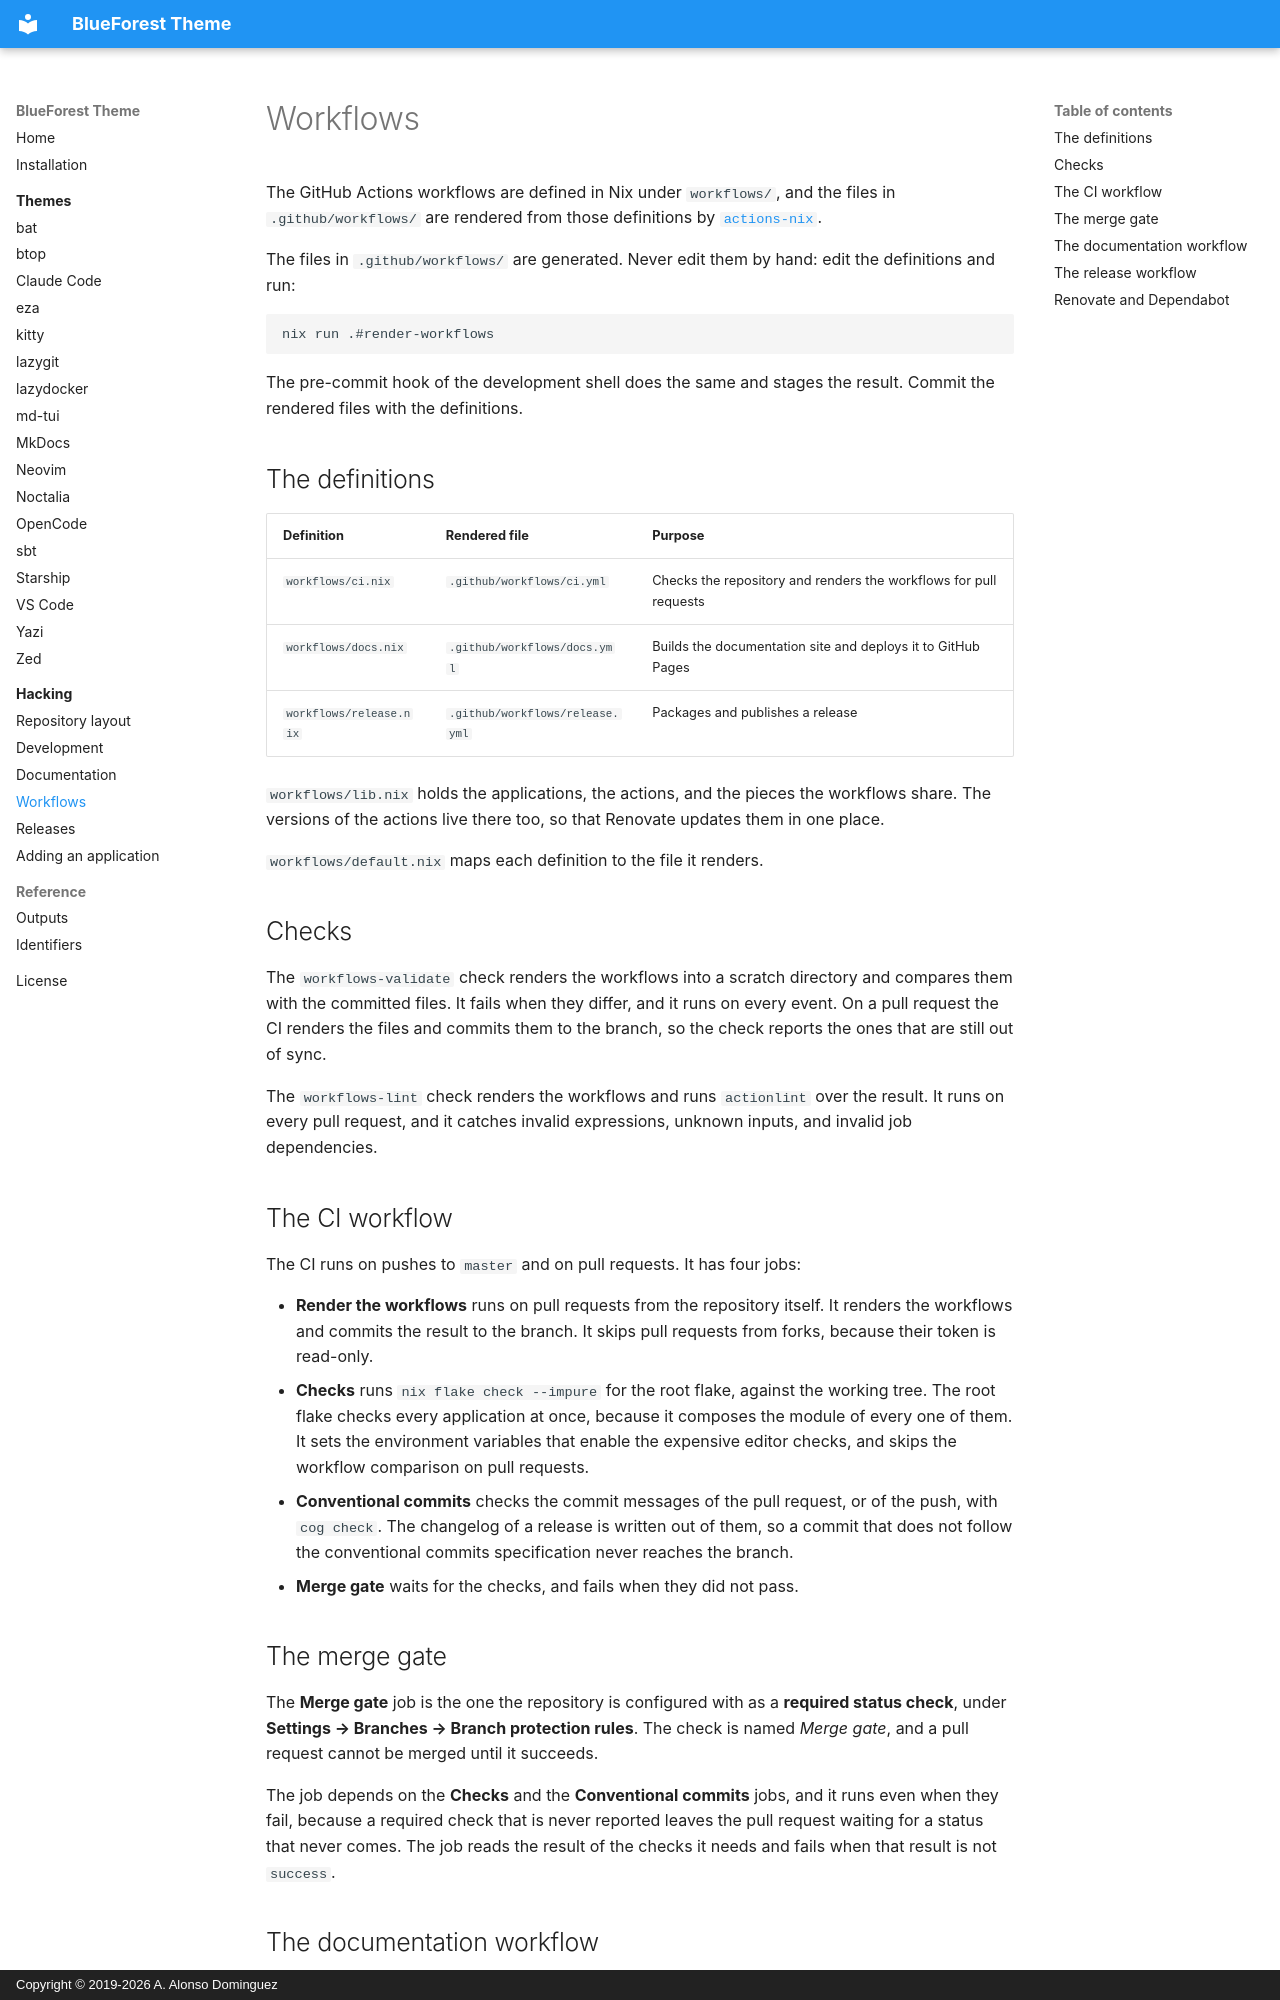

repository: alonsodomin/blueforest-theme · page: hacking/workflows/index.html · generator: mkdocs · copyright: Copyright © 2019-2026 A. Alonso Dominguez

# Workflows

The GitHub Actions workflows are defined in Nix under `workflows/`, and the
files in `.github/workflows/` are rendered from those definitions by
[`actions-nix`](https://github.com/nialov/actions.nix).

The files in `.github/workflows/` are generated. Never edit them by hand: edit
the definitions and run:

```bash
nix run .#render-workflows
```

The pre-commit hook of the development shell does the same and stages the
result. Commit the rendered files with the definitions.

## The definitions

| Definition | Rendered file | Purpose |
| --- | --- | --- |
| `workflows/ci.nix` | `.github/workflows/ci.yml` | Checks the repository and renders the workflows for pull requests |
| `workflows/docs.nix` | `.github/workflows/docs.yml` | Builds the documentation site and deploys it to GitHub Pages |
| `workflows/release.nix` | `.github/workflows/release.yml` | Packages and publishes a release |

`workflows/lib.nix` holds the applications, the actions, and the pieces the
workflows share. The versions of the actions live there too, so that Renovate
updates them in one place.

`workflows/default.nix` maps each definition to the file it renders.

## Checks

The `workflows-validate` check renders the workflows into a scratch directory
and compares them with the committed files. It fails when they differ, and it
runs on every event. On a pull request the CI renders the files and commits
them to the branch, so the check reports the ones that are still out of sync.

The `workflows-lint` check renders the workflows and runs `actionlint` over the
result. It runs on every pull request, and it catches invalid expressions,
unknown inputs, and invalid job dependencies.

## The CI workflow

The CI runs on pushes to `master` and on pull requests. It has four jobs:

- **Render the workflows** runs on pull requests from the repository itself. It
  renders the workflows and commits the result to the branch. It skips pull
  requests from forks, because their token is read-only.
- **Checks** runs `nix flake check --impure` for the root flake, against the
  working tree. The root flake checks every application at once, because it
  composes the module of every one of them. It sets the environment variables
  that enable the expensive editor checks, and skips the workflow comparison
  on pull requests.
- **Conventional commits** checks the commit messages of the pull request, or
  of the push, with `cog check`. The changelog of a release is written out of
  them, so a commit that does not follow the conventional commits
  specification never reaches the branch.
- **Merge gate** waits for the checks, and fails when they did not pass.

## The merge gate

The **Merge gate** job is the one the repository is configured with as a
**required status check**, under **Settings → Branches → Branch protection
rules**. The check is named *Merge gate*, and a pull request cannot be merged
until it succeeds.

The job depends on the **Checks** and the **Conventional commits** jobs, and it
runs even when they fail, because a required check that is never reported
leaves the pull request waiting for a status that never comes. The job reads
the result of the checks it needs and fails when that result is not `success`.
